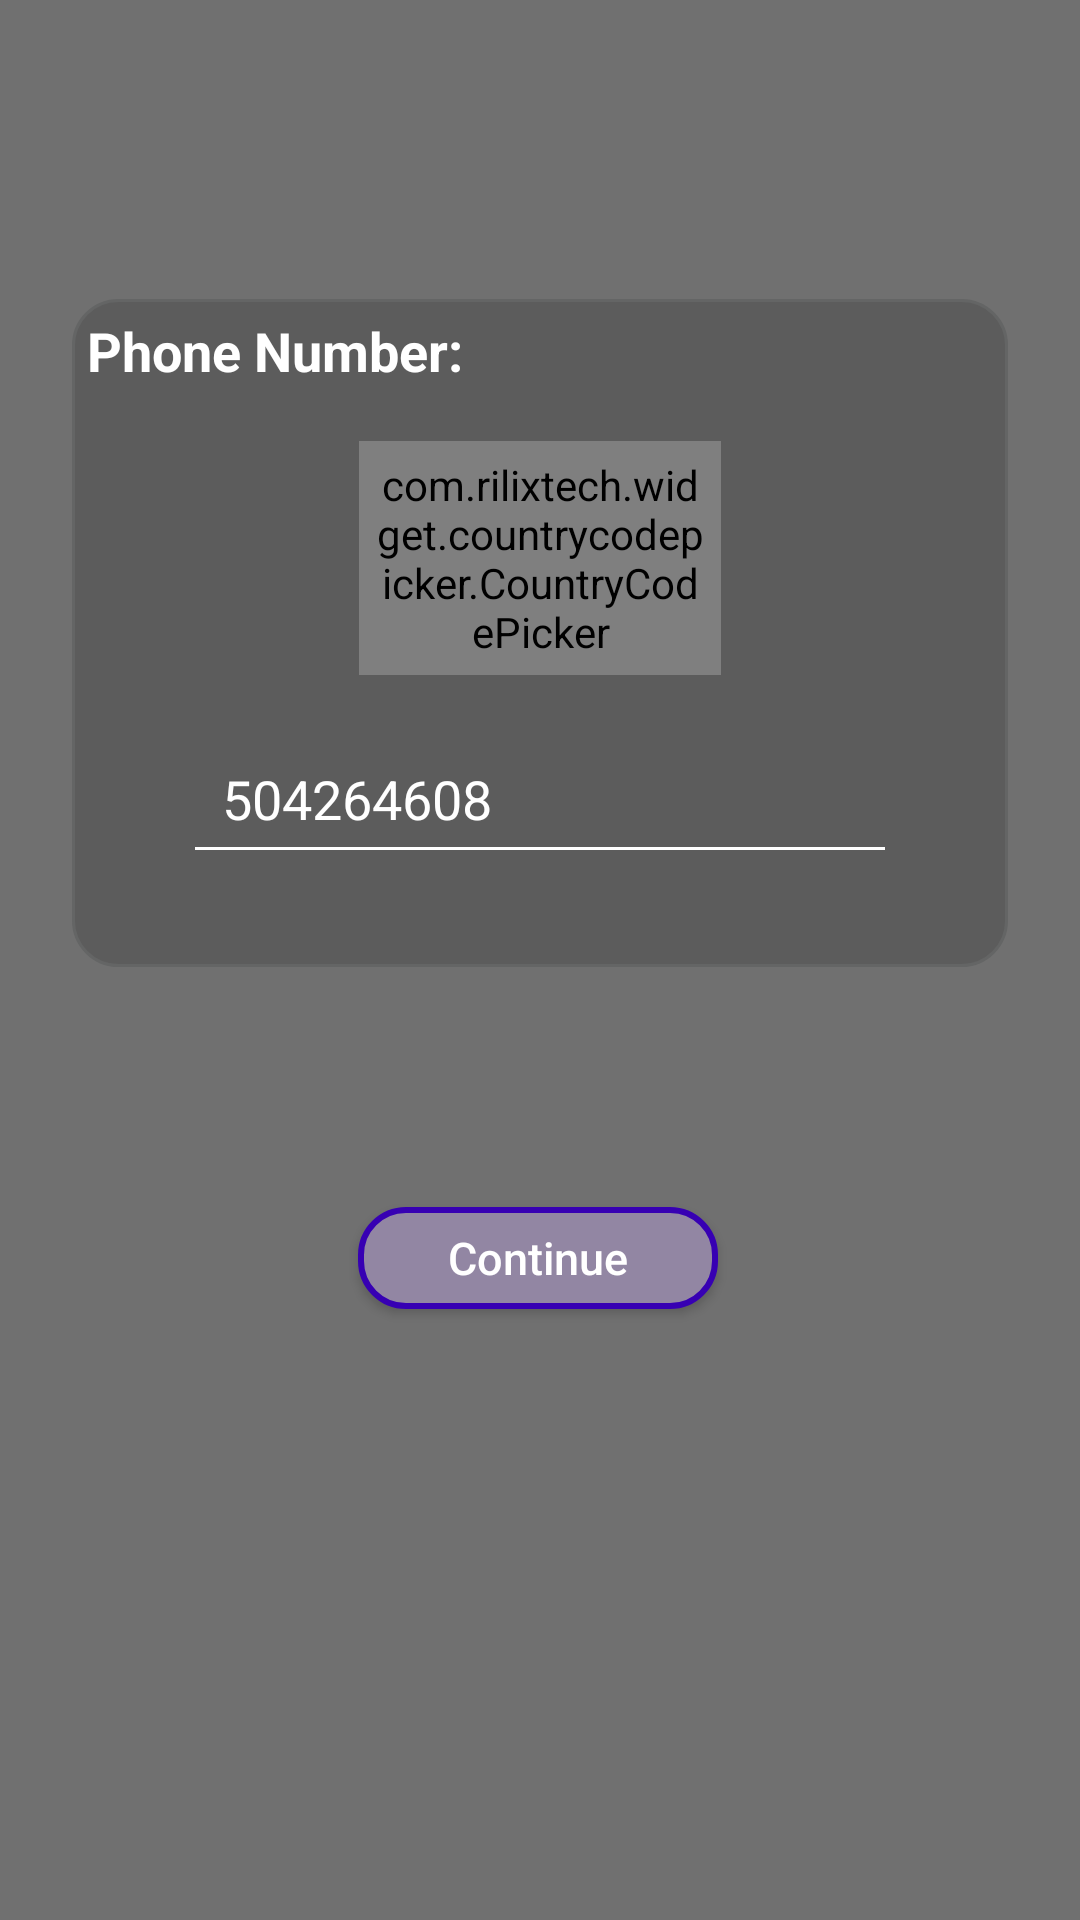

The Android layout XML behind this screen, and the referenced resources:
<!-- AndroidManifest.xml: application theme AppTheme -->
<!-- res/layout/activity_register.xml -->
<?xml version="1.0" encoding="utf-8"?>
<androidx.constraintlayout.widget.ConstraintLayout
        xmlns:android="http://schemas.android.com/apk/res/android"
        android:layout_width="match_parent"
        android:layout_height="match_parent" xmlns:app="http://schemas.android.com/apk/res-auto"
        xmlns:tools="http://schemas.android.com/tools"
        android:background="#707070"
        tools:context=".RegisterActivity">


    <LinearLayout

            android:layout_width="match_parent"
            android:layout_height="wrap_content"
            android:orientation="vertical"
            app:layout_constraintStart_toStartOf="parent"
            app:layout_constraintEnd_toEndOf="parent"
            android:layout_marginTop="32dp"
            android:background="@drawable/backround_layout"
            android:layout_marginStart="24dp"
            app:layout_constraintBottom_toBottomOf="parent"
            android:id="@+id/linearLayout"
            app:layout_constraintTop_toTopOf="parent" android:layout_marginEnd="24dp"
            android:layout_marginBottom="250dp">

        <TextView
                android:layout_width="match_parent"
                android:layout_height="wrap_content"
                android:text="@string/phone_number"
                android:textColor="@android:color/white"
                android:textSize="18sp"
                android:textStyle="bold"/>

        <androidx.constraintlayout.widget.ConstraintLayout
            android:layout_width="match_parent"
            android:layout_height="match_parent"
            android:gravity="center_vertical"
            android:paddingTop="10dp"
            android:paddingBottom="10dp">

            <com.rilixtech.widget.countrycodepicker.CountryCodePicker
                android:id="@+id/ccp"
                android:layout_width="0dp"
                android:layout_height="wrap_content"
                android:layout_marginStart="8dp"
                android:layout_marginTop="8dp"
                android:layout_marginEnd="8dp"
                android:layout_marginBottom="16dp"
                android:background="@android:color/white"
                android:gravity="center_vertical"
                android:padding="5dp"
                app:ccp_defaultNameCode="Az"
                app:layout_constraintBottom_toTopOf="@+id/phoneText"
                app:layout_constraintEnd_toEndOf="parent"
                app:layout_constraintStart_toStartOf="parent"
                app:layout_constraintTop_toTopOf="parent"
                app:layout_constraintWidth_percent="0.4" />

            <EditText
                android:id="@+id/phoneText"
                android:layout_width="match_parent"
                android:layout_height="0dp"
                android:layout_marginStart="32dp"
                android:layout_marginEnd="32dp"
                android:layout_marginBottom="16dp"
                android:autofillHints=""
                android:backgroundTint="@android:color/white"
                android:hint="@string/_504264608"
                android:inputType="phone"
                android:padding="13dp"
                android:singleLine="true"
                android:textColor="@android:color/white"
                android:textColorHint="@android:color/white"
                app:layout_constraintBottom_toBottomOf="parent"
                app:layout_constraintEnd_toEndOf="parent"
                app:layout_constraintHorizontal_bias="0.0"
                app:layout_constraintStart_toStartOf="parent"
                app:layout_constraintWidth_percent="0.6" />
        </androidx.constraintlayout.widget.ConstraintLayout>
    </LinearLayout>


    <EditText
        android:id="@+id/codeText"
        android:layout_width="match_parent"
        android:layout_height="wrap_content"
        android:layout_below="@+id/linearLayout"
        android:layout_marginStart="16dp"
        android:layout_marginTop="16dp"
        android:layout_marginEnd="16dp"
        android:layout_marginBottom="24dp"
        android:autofillHints=""
        android:backgroundTint="@android:color/white"
        android:drawableStart="@drawable/password"
        android:drawableTint="@android:color/white"
        android:hint="@string/write_you_code_here"
        android:inputType="phone"
        android:singleLine="true"
        android:textColor="@android:color/white"
        android:textColorHint="@android:color/white"
        android:visibility="gone"
        app:layout_constraintBottom_toTopOf="@+id/linearLayout"
        app:layout_constraintEnd_toEndOf="parent"
        app:layout_constraintStart_toStartOf="parent"
        app:layout_constraintTop_toTopOf="parent"
        tools:targetApi="m" />

    <Button
            android:id="@+id/continueNextButton"
            android:layout_width="120dp"
            android:layout_height="34dp"
            android:layout_below="@+id/codeText"
            android:layout_centerHorizontal="true"
            android:background="@drawable/button_background"
            android:text="@string/continue_register"
            android:textAllCaps="false"
            android:textColor="@android:color/white"
            android:textSize="15sp"
            app:layout_constraintBottom_toBottomOf="parent"
            app:layout_constraintEnd_toEndOf="@+id/linearLayout"
            app:layout_constraintStart_toStartOf="@+id/linearLayout"
            app:layout_constraintTop_toBottomOf="@+id/linearLayout" app:layout_constraintHorizontal_bias="0.497"
            app:layout_constraintVertical_bias="0.381" android:layout_marginStart="8dp"
            android:layout_marginEnd="8dp" android:layout_marginBottom="100dp" android:layout_marginTop="16dp"/>

    <TextView
        android:id="@+id/textViewResentCode"
        android:layout_width="wrap_content"
        android:layout_height="wrap_content"
        android:layout_marginTop="20dp"
        android:text="@string/resent_code"
        android:visibility="gone"
        app:layout_constraintEnd_toEndOf="@+id/codeText"
        app:layout_constraintStart_toStartOf="@+id/codeText"
        app:layout_constraintTop_toBottomOf="@+id/codeText" />

</androidx.constraintlayout.widget.ConstraintLayout>
<!-- resources referenced by this layout -->
<resources>
  <!-- drawable backround_layout (drawable) -->
  <?xml version="1.0" encoding="utf-8"?>
  <shape xmlns:android="http://schemas.android.com/apk/res/android">
  
      <stroke android:color="#646565"
              android:width="1dp"/>
      <corners android:radius="15dp"/>
      <solid android:color="#5C5C5C"/>
      <padding android:bottom="5dp" android:left="5dp"
               android:right="5dp" android:top="5dp"/>
  </shape>
  <!-- drawable button_background (drawable) -->
  <?xml version="1.0" encoding="utf-8"?>
  <shape xmlns:android="http://schemas.android.com/apk/res/android">
      <stroke android:color="@color/colorPrimaryDark" android:width="2dp"/>
      <corners android:radius="15dp"/>
      <solid android:color="#9286A3"/>
      <padding android:top="4dp" android:right="4dp" android:left="4dp" android:bottom="4dp"/>
  
  </shape>
  <!-- drawable password (drawable) -->
  <vector android:height="24dp" android:tint="#306B0A"
      android:viewportHeight="24" android:viewportWidth="24"
      android:width="24dp" xmlns:android="http://schemas.android.com/apk/res/android">
      <path android:fillColor="@android:color/white" android:pathData="M12,17c1.1,0 2,-0.9 2,-2s-0.9,-2 -2,-2 -2,0.9 -2,2 0.9,2 2,2zM18,8h-1L17,6c0,-2.76 -2.24,-5 -5,-5S7,3.24 7,6h1.9c0,-1.71 1.39,-3.1 3.1,-3.1 1.71,0 3.1,1.39 3.1,3.1v2L6,8c-1.1,0 -2,0.9 -2,2v10c0,1.1 0.9,2 2,2h12c1.1,0 2,-0.9 2,-2L20,10c0,-1.1 -0.9,-2 -2,-2zM18,20L6,20L6,10h12v10z"/>
  </vector>
  <string name="_504264608">504264608</string>
  <string name="continue_register">Continue</string>
  <string name="phone_number">Phone Number:</string>
  <string name="resent_code">resent code</string>
  <string name="write_you_code_here">Write you code here…</string>
  <style name="AppTheme" parent="Theme.AppCompat.Light.NoActionBar">
          
          <item name="colorPrimary">@color/colorPrimary</item>
          <item name="colorPrimaryDark">@color/colorPrimaryDark</item>
          <item name="colorAccent">@color/colorAccent</item>
      </style>
  <!-- not gathered from this repository: default colours our renderer supplied (Android Studio template values) -->
  <color name="colorPrimary">#FF6200EE</color>
  <color name="colorPrimaryDark">#FF3700B3</color>
  <color name="colorAccent">#FF03DAC5</color>
</resources>
